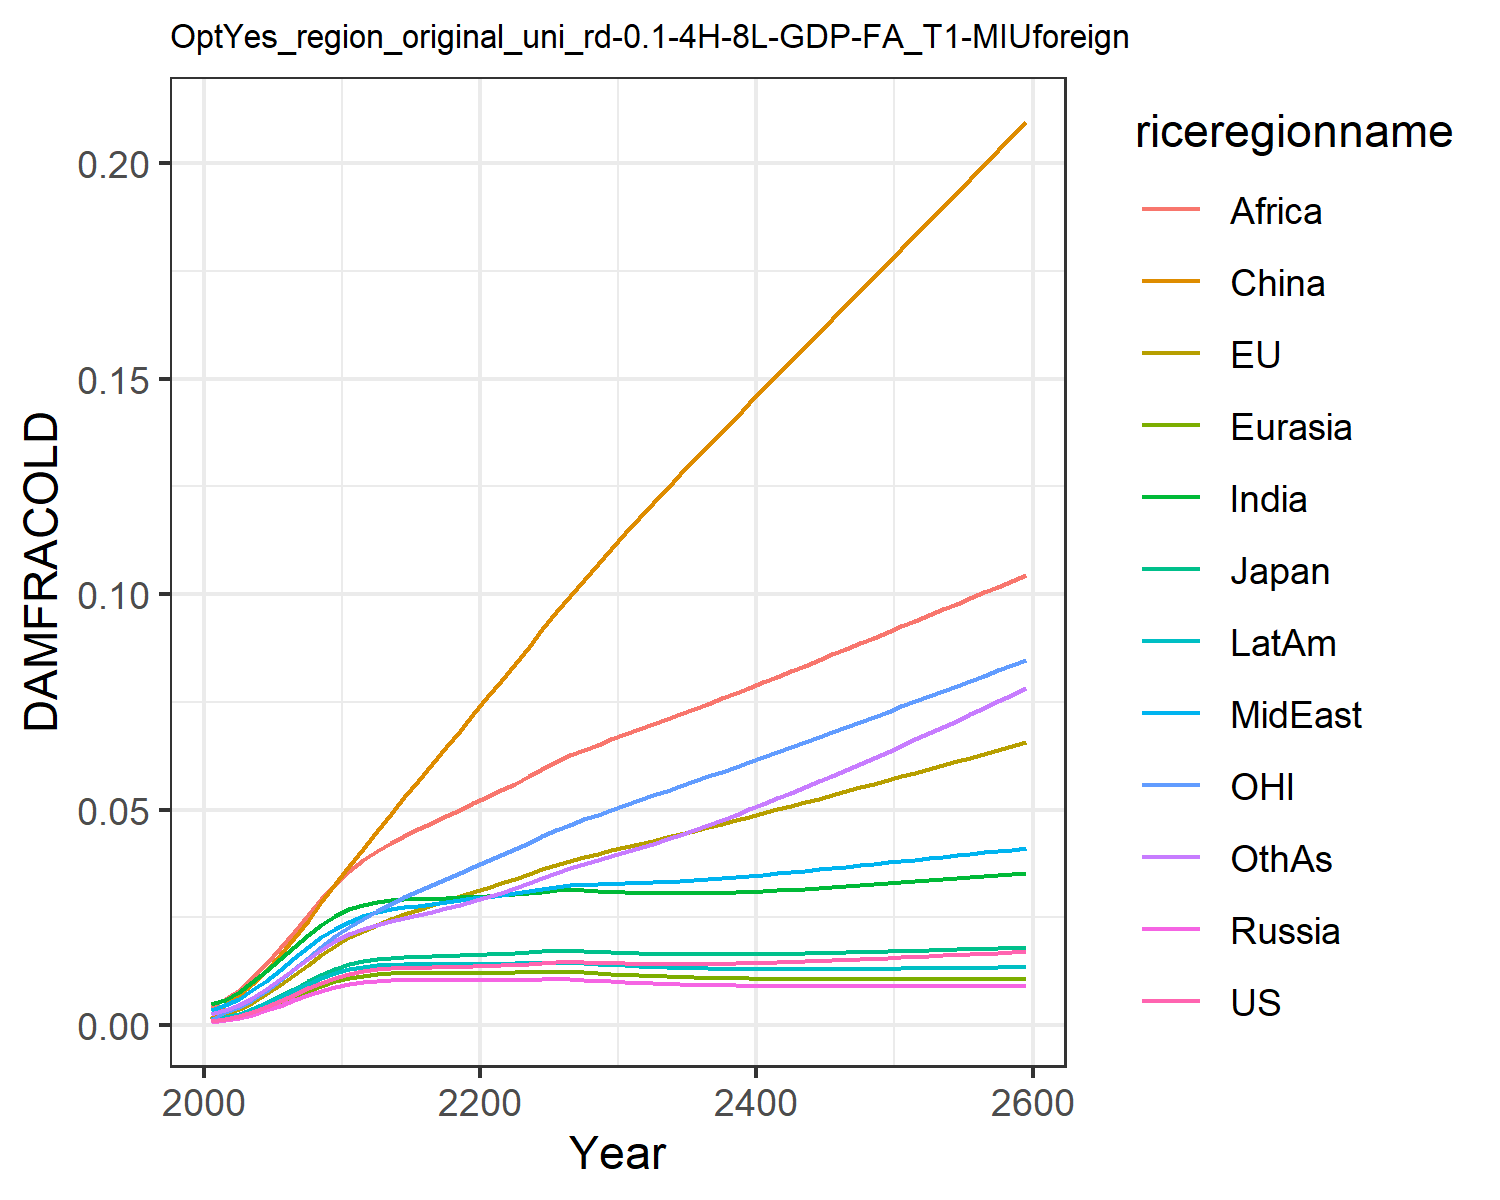

The data file committed next to this chart (first rows):
0.0009741914751707755, 0.0010960982548936173, 0.0011141127717951577, 0.0007926376142238073, 0.0008988246313217726, 0.0015184808065927108, 0.004803093316816623, 0.0033998963496381673, 0.004196310982627154, 0.0014323266191105083, 0.0010773810546510498, 0.0026515942275779415
0.001366, 0.002628, 0.001684, 0.001106, 0.00128, 0.00483, 0.005927, 0.004584, 0.0061, 0.001891, 0.003002, 0.003422
0.002058, 0.003686, 0.002501, 0.001667, 0.001923, 0.00691, 0.007732, 0.006093, 0.008161, 0.002683, 0.004175, 0.00468
0.003019, 0.005233, 0.003643, 0.002444, 0.002815, 0.009534, 0.009991, 0.008049, 0.01091, 0.003746, 0.005896, 0.006341
0.004224, 0.007131, 0.005067, 0.003416, 0.003932, 0.01266, 0.0126, 0.01035, 0.01418, 0.005047, 0.007994, 0.008345
0.005609, 0.009309, 0.006697, 0.004532, 0.005212, 0.01623, 0.0154, 0.01287, 0.01785, 0.006514, 0.01039, 0.01059
0.007087, 0.01166, 0.008436, 0.005719, 0.006575, 0.02013, 0.01824, 0.01548, 0.02171, 0.008054, 0.01298, 0.01296
0.008547, 0.01405, 0.01016, 0.006887, 0.007917, 0.02427, 0.02094, 0.01802, 0.02556, 0.009556, 0.01563, 0.0153
0.009879, 0.01635, 0.01173, 0.007947, 0.009137, 0.02851, 0.02333, 0.02035, 0.02925, 0.01091, 0.01821, 0.01748
0.01102, 0.01847, 0.01308, 0.008843, 0.01017, 0.03274, 0.02533, 0.02237, 0.03267, 0.01205, 0.02063, 0.01942
0.01191, 0.02034, 0.01413, 0.009529, 0.01097, 0.03686, 0.02687, 0.02403, 0.03572, 0.01293, 0.02281, 0.02104
0.0125, 0.02193, 0.01485, 0.009971, 0.01149, 0.04091, 0.02788, 0.02525, 0.03824, 0.01349, 0.02474, 0.02229
0.01291, 0.02334, 0.01536, 0.01026, 0.01184, 0.045, 0.02858, 0.02618, 0.04039, 0.01387, 0.02651, 0.02333
0.01316, 0.0246, 0.01568, 0.01041, 0.01203, 0.04896, 0.02899, 0.02687, 0.04226, 0.01407, 0.02815, 0.02418
0.01327, 0.02569, 0.01583, 0.01044, 0.01208, 0.05284, 0.02916, 0.02735, 0.04387, 0.01412, 0.02962, 0.02488
0.01333, 0.02673, 0.01592, 0.01043, 0.01209, 0.05668, 0.02926, 0.02775, 0.0454, 0.01412, 0.03103, 0.02557
0.01341, 0.02776, 0.01602, 0.01043, 0.0121, 0.06055, 0.02938, 0.02815, 0.04693, 0.01413, 0.03243, 0.02631
0.01349, 0.0288, 0.01613, 0.01043, 0.01212, 0.06444, 0.02951, 0.02856, 0.04846, 0.01415, 0.03384, 0.0271
0.0136, 0.02985, 0.01625, 0.01045, 0.01215, 0.06834, 0.02968, 0.02899, 0.05001, 0.01419, 0.03527, 0.02797
0.0137, 0.03089, 0.01637, 0.01046, 0.01218, 0.07222, 0.02984, 0.02941, 0.05153, 0.01422, 0.03667, 0.02886
0.01379, 0.0319, 0.01647, 0.01046, 0.01219, 0.07607, 0.02998, 0.02979, 0.05299, 0.01423, 0.03806, 0.02976
0.01389, 0.03293, 0.01658, 0.01046, 0.01221, 0.07994, 0.03015, 0.03019, 0.05449, 0.01425, 0.03945, 0.03072
0.01402, 0.03398, 0.01671, 0.01049, 0.01225, 0.08387, 0.03036, 0.03064, 0.05606, 0.0143, 0.04087, 0.03177
0.01419, 0.03507, 0.01688, 0.01054, 0.01231, 0.08782, 0.03064, 0.03113, 0.05774, 0.01439, 0.04231, 0.0329
0.01439, 0.03619, 0.01709, 0.01061, 0.01241, 0.09181, 0.03098, 0.03167, 0.05948, 0.0145, 0.04379, 0.03412
0.01454, 0.03725, 0.01724, 0.01065, 0.01246, 0.09575, 0.03124, 0.03214, 0.06115, 0.01457, 0.04522, 0.03531
0.01459, 0.03819, 0.01727, 0.0106, 0.01241, 0.09957, 0.03132, 0.03244, 0.06261, 0.01453, 0.04652, 0.03636
0.01455, 0.03902, 0.01719, 0.01047, 0.01227, 0.1033, 0.03124, 0.03262, 0.0639, 0.01439, 0.04771, 0.03732
0.01447, 0.0398, 0.01706, 0.01031, 0.0121, 0.1069, 0.03111, 0.03273, 0.06511, 0.01421, 0.04885, 0.03824
0.01438, 0.04056, 0.01693, 0.01015, 0.01192, 0.1105, 0.03095, 0.03282, 0.06629, 0.01403, 0.04997, 0.03916
0.0143, 0.04133, 0.0168, 0.009987, 0.01174, 0.1141, 0.03081, 0.03291, 0.06746, 0.01385, 0.05109, 0.04012
0.01424, 0.04208, 0.01668, 0.009839, 0.01158, 0.1176, 0.0307, 0.03302, 0.06862, 0.01368, 0.05219, 0.04109
0.0142, 0.04283, 0.01659, 0.009706, 0.01143, 0.121, 0.03062, 0.03315, 0.06978, 0.01354, 0.05328, 0.0421
0.01418, 0.04359, 0.01651, 0.00959, 0.0113, 0.1244, 0.03058, 0.0333, 0.07095, 0.01342, 0.05437, 0.04314
0.01418, 0.04436, 0.01646, 0.00949, 0.01119, 0.1278, 0.03057, 0.03348, 0.07214, 0.01331, 0.05547, 0.04422
0.01419, 0.04514, 0.01643, 0.009406, 0.0111, 0.1311, 0.03059, 0.03367, 0.07334, 0.01323, 0.05658, 0.04533
0.01423, 0.04594, 0.01642, 0.009335, 0.01102, 0.1344, 0.03065, 0.03389, 0.07456, 0.01316, 0.0577, 0.04648
0.01428, 0.04674, 0.01642, 0.009276, 0.01095, 0.1377, 0.03073, 0.03413, 0.0758, 0.01311, 0.05883, 0.04765
0.01435, 0.04755, 0.01644, 0.009227, 0.0109, 0.141, 0.03083, 0.03438, 0.07705, 0.01308, 0.05996, 0.04886
0.01443, 0.04838, 0.01647, 0.009188, 0.01085, 0.1442, 0.03096, 0.03465, 0.07831, 0.01305, 0.0611, 0.05009
0.01451, 0.04921, 0.01651, 0.009155, 0.01081, 0.1475, 0.0311, 0.03493, 0.07958, 0.01303, 0.06225, 0.05134
0.01461, 0.05004, 0.01656, 0.00913, 0.01078, 0.1508, 0.03126, 0.03522, 0.08086, 0.01303, 0.0634, 0.05262
0.01472, 0.05088, 0.01661, 0.009109, 0.01076, 0.154, 0.03144, 0.03551, 0.08214, 0.01303, 0.06456, 0.05392
0.01483, 0.05173, 0.01668, 0.009094, 0.01074, 0.1573, 0.03162, 0.03582, 0.08343, 0.01303, 0.06572, 0.05523
0.01495, 0.05258, 0.01674, 0.009081, 0.01072, 0.1606, 0.03181, 0.03613, 0.08472, 0.01304, 0.06689, 0.05656
0.01507, 0.05343, 0.01681, 0.009072, 0.01071, 0.1638, 0.03202, 0.03644, 0.08602, 0.01305, 0.06806, 0.05791
0.0152, 0.05429, 0.01689, 0.009066, 0.0107, 0.1671, 0.03223, 0.03676, 0.08731, 0.01307, 0.06923, 0.05927
0.01533, 0.05514, 0.01697, 0.009061, 0.01069, 0.1703, 0.03244, 0.03709, 0.08862, 0.01309, 0.0704, 0.06065
0.01546, 0.05601, 0.01705, 0.009059, 0.01069, 0.1736, 0.03267, 0.03741, 0.08992, 0.01311, 0.07158, 0.06204
0.0156, 0.05687, 0.01713, 0.009057, 0.01068, 0.1768, 0.03289, 0.03774, 0.09122, 0.01314, 0.07276, 0.06345
0.01574, 0.05773, 0.01721, 0.009057, 0.01068, 0.1801, 0.03312, 0.03807, 0.09253, 0.01316, 0.07394, 0.06487
0.01588, 0.0586, 0.0173, 0.009057, 0.01068, 0.1833, 0.03336, 0.0384, 0.09384, 0.01319, 0.07513, 0.0663
0.01602, 0.05947, 0.01738, 0.009059, 0.01067, 0.1866, 0.03359, 0.03873, 0.09515, 0.01322, 0.07631, 0.06774
0.01617, 0.06034, 0.01747, 0.009061, 0.01067, 0.1898, 0.03383, 0.03906, 0.09646, 0.01325, 0.0775, 0.0692
0.01631, 0.06122, 0.01756, 0.009063, 0.01067, 0.1931, 0.03408, 0.0394, 0.09777, 0.01328, 0.07869, 0.07066
0.01646, 0.06209, 0.01765, 0.009066, 0.01067, 0.1964, 0.03432, 0.03973, 0.09909, 0.01331, 0.07989, 0.07214
0.01661, 0.06297, 0.01774, 0.009069, 0.01067, 0.1996, 0.03457, 0.04007, 0.1004, 0.01334, 0.08109, 0.07363
0.01677, 0.06385, 0.01782, 0.009072, 0.01066, 0.2029, 0.03482, 0.04041, 0.1017, 0.01338, 0.08229, 0.07513
0.01692, 0.06473, 0.01791, 0.009076, 0.01066, 0.2062, 0.03508, 0.04074, 0.103, 0.01341, 0.08349, 0.07664
0.01708, 0.06562, 0.018, 0.009079, 0.01066, 0.2095, 0.03533, 0.04108, 0.1044, 0.01344, 0.0847, 0.07817
